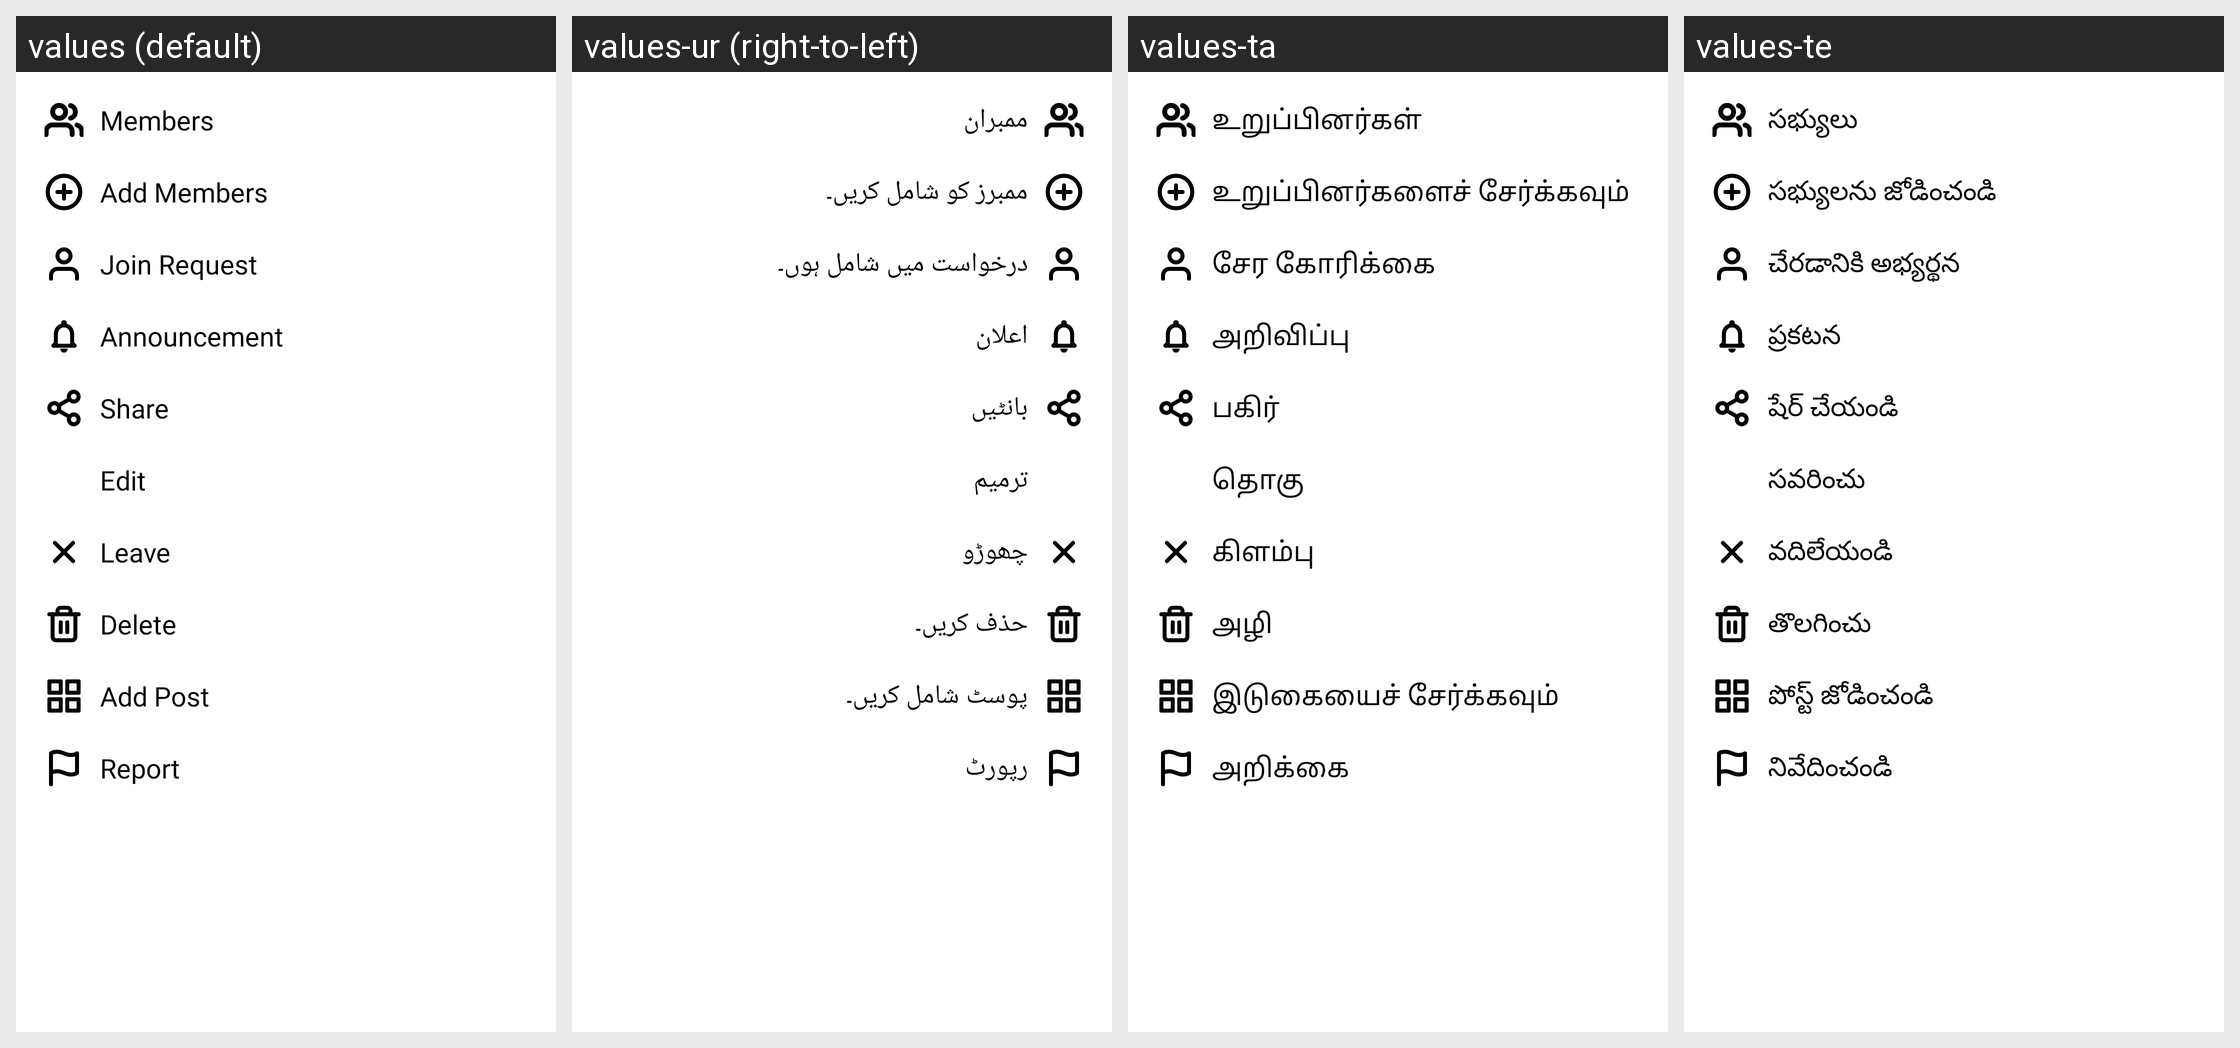

This grid shows one Android layout under several languages. Give, for every string resource on the screen, its name, the default text and each shown locale's text.
Android screen res/layout/group_more.xml rendered under 4 locales, left to right: values (default), values-ur (right-to-left), values-ta, values-te. Device: Nexus 5 (rendered at 1080×1920; each locale shown at half size, 540×960, under a caption strip naming it); theme AppTheme.
Other locales in the repository, not shown: values-am, values-ar, values-bn, values-de, values-es, values-fr, values-ha, values-hi, values-ig, values-it, values-ja, values-ko, values-mr, values-nl, values-om, values-pt, values-ru, values-sn, values-sw, values-tr, values-vi, values-yo, values-zh, values-zu.
Strings drawn on this screen, with the default value and each locale's value (text and hints the layout hard-codes, and strings that could not be matched under every locale, appear in the picture but are not listed):

members
  values: Members
  values-ur: ممبران
  values-ta: உறுப்பினர்கள்
  values-te: సభ్యులు

add_members
  values: Add Members
  values-ur: ممبرز کو شامل کریں۔
  values-ta: உறுப்பினர்களைச் சேர்க்கவும்
  values-te: సభ్యులను జోడించండి

join_request
  values: Join Request
  values-ur: درخواست میں شامل ہوں۔
  values-ta: சேர கோரிக்கை
  values-te: చేరడానికి అభ్యర్థన

announcement
  values: Announcement
  values-ur: اعلان
  values-ta: அறிவிப்பு
  values-te: ప్రకటన

share
  values: Share
  values-ur: بانٹیں
  values-ta: பகிர்
  values-te: షేర్ చేయండి

edit
  values: Edit
  values-ur: ترمیم
  values-ta: தொகு
  values-te: సవరించు

leave
  values: Leave
  values-ur: چھوڑو
  values-ta: கிளம்பு
  values-te: వదిలేయండి

delete
  values: Delete
  values-ur: حذف کریں۔
  values-ta: அழி
  values-te: తొలగించు

add_post
  values: Add Post
  values-ur: پوسٹ شامل کریں۔
  values-ta: இடுகையைச் சேர்க்கவும்
  values-te: పోస్ట్ జోడించండి

report
  values: Report
  values-ur: رپورٹ
  values-ta: அறிக்கை
  values-te: నివేదించండి
